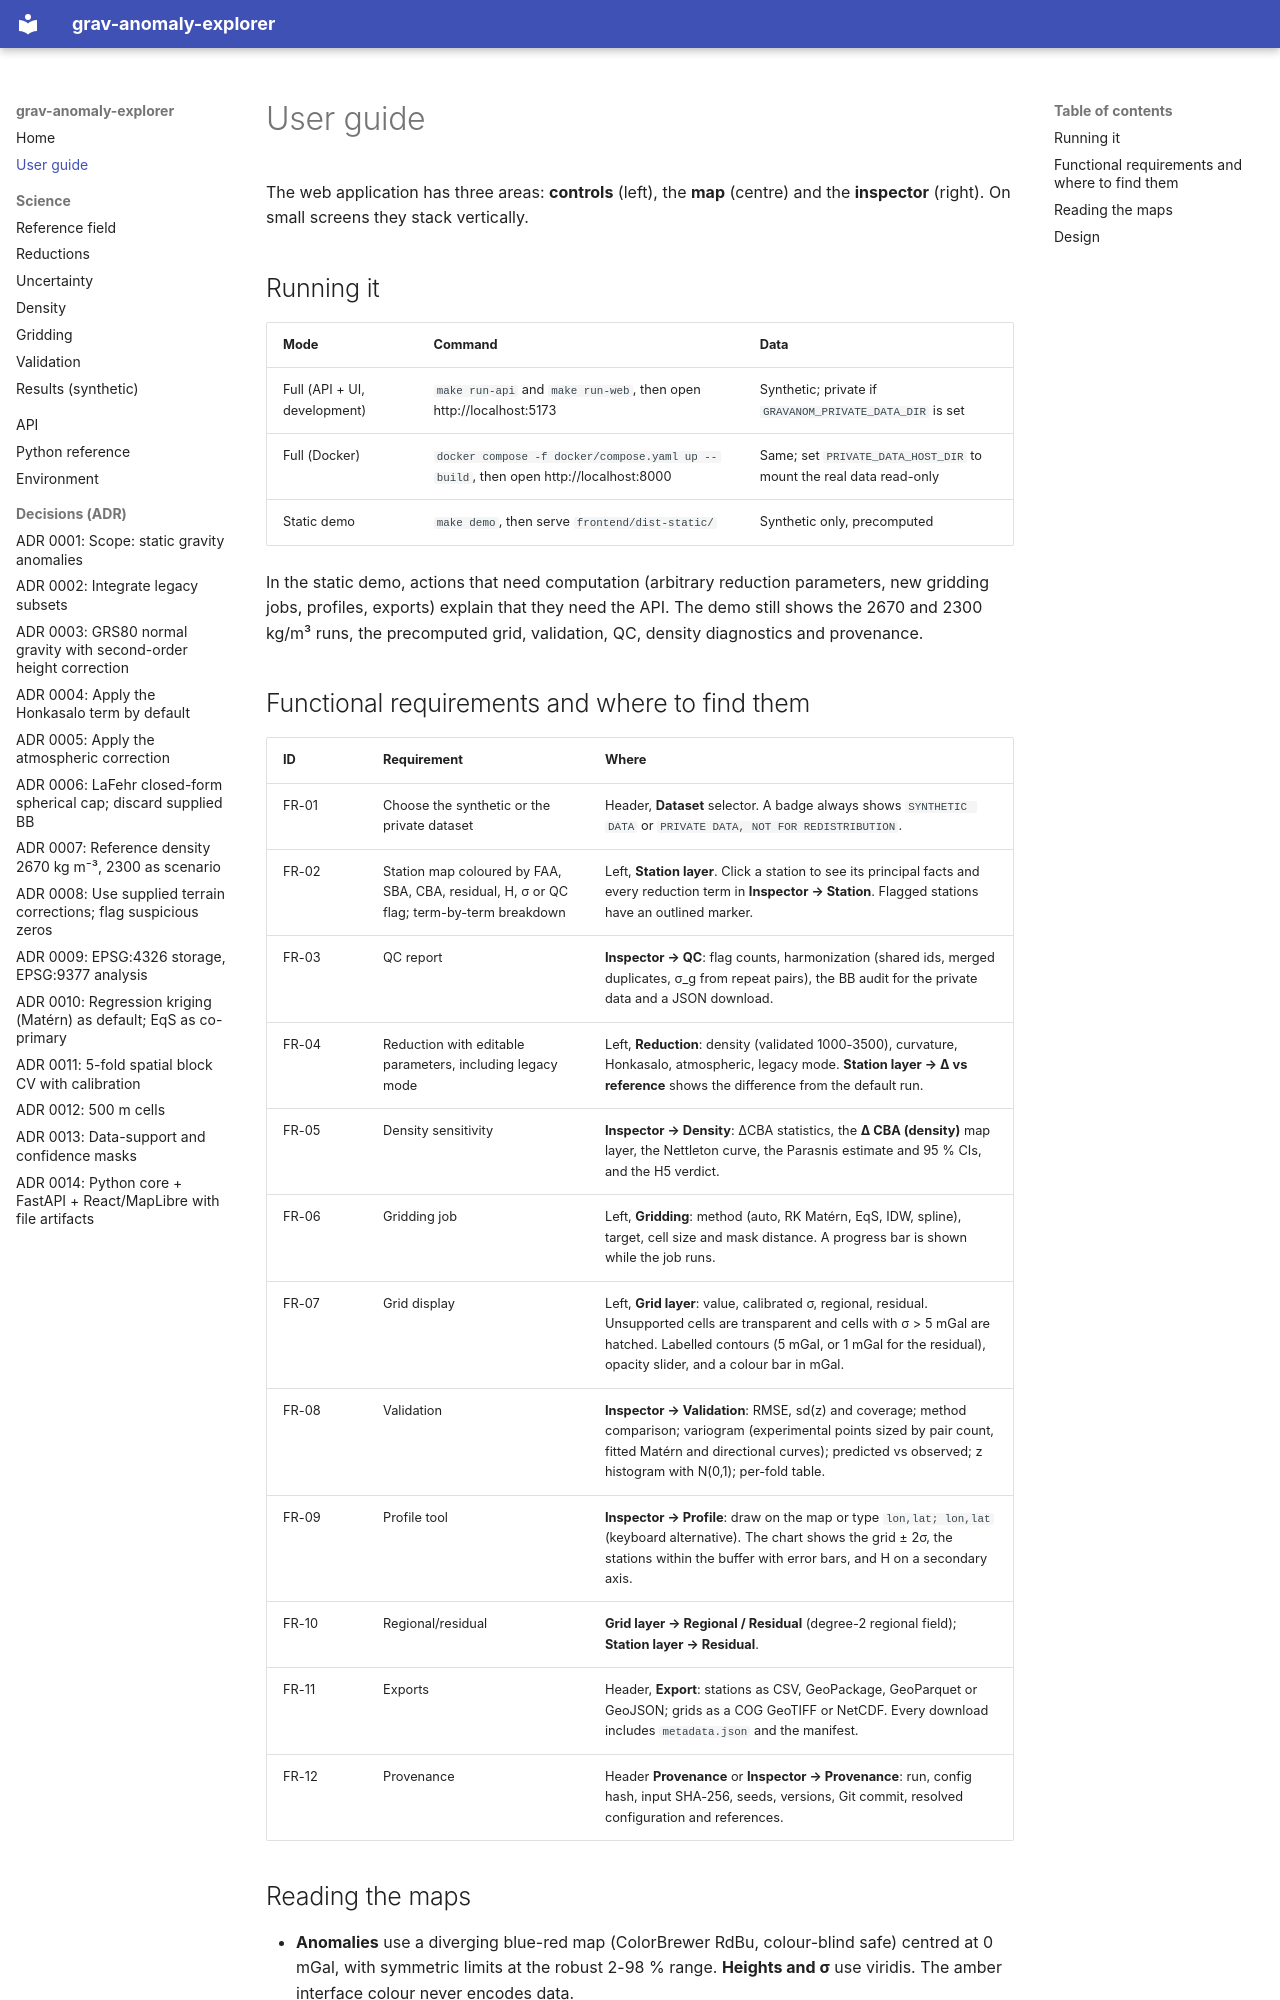

repository: alberttkd/static-gravity-anomalies-colombia · page: user_guide/index.html · generator: mkdocs

# User guide

The web application has three areas: **controls** (left), the **map** (centre) and the
**inspector** (right). On small screens they stack vertically.

## Running it

| Mode | Command | Data |
|---|---|---|
| Full (API + UI, development) | `make run-api` and `make run-web`, then open http://localhost:5173 | Synthetic; private if `GRAVANOM_PRIVATE_DATA_DIR` is set |
| Full (Docker) | `docker compose -f docker/compose.yaml up --build`, then open http://localhost:8000 | Same; set `PRIVATE_DATA_HOST_DIR` to mount the real data read-only |
| Static demo | `make demo`, then serve `frontend/dist-static/` | Synthetic only, precomputed |

In the static demo, actions that need computation (arbitrary reduction parameters, new
gridding jobs, profiles, exports) explain that they need the API. The demo still shows the
2670 and 2300 kg/m³ runs, the precomputed grid, validation, QC, density diagnostics and provenance.

## Functional requirements and where to find them

| ID | Requirement | Where |
|---|---|---|
| FR-01 | Choose the synthetic or the private dataset | Header, **Dataset** selector. A badge always shows `SYNTHETIC DATA` or `PRIVATE DATA, NOT FOR REDISTRIBUTION`. |
| FR-02 | Station map coloured by FAA, SBA, CBA, residual, H, σ or QC flag; term-by-term breakdown | Left, **Station layer**. Click a station to see its principal facts and every reduction term in **Inspector → Station**. Flagged stations have an outlined marker. |
| FR-03 | QC report | **Inspector → QC**: flag counts, harmonization (shared ids, merged duplicates, σ_g from repeat pairs), the BB audit for the private data and a JSON download. |
| FR-04 | Reduction with editable parameters, including legacy mode | Left, **Reduction**: density (validated 1000-3500), curvature, Honkasalo, atmospheric, legacy mode. **Station layer → Δ vs reference** shows the difference from the default run. |
| FR-05 | Density sensitivity | **Inspector → Density**: ΔCBA statistics, the **Δ CBA (density)** map layer, the Nettleton curve, the Parasnis estimate and 95 % CIs, and the H5 verdict. |
| FR-06 | Gridding job | Left, **Gridding**: method (auto, RK Matérn, EqS, IDW, spline), target, cell size and mask distance. A progress bar is shown while the job runs. |
| FR-07 | Grid display | Left, **Grid layer**: value, calibrated σ, regional, residual. Unsupported cells are transparent and cells with σ > 5 mGal are hatched. Labelled contours (5 mGal, or 1 mGal for the residual), opacity slider, and a colour bar in mGal. |
| FR-08 | Validation | **Inspector → Validation**: RMSE, sd(z) and coverage; method comparison; variogram (experimental points sized by pair count, fitted Matérn and directional curves); predicted vs observed; z histogram with N(0,1); per-fold table. |
| FR-09 | Profile tool | **Inspector → Profile**: draw on the map or type `lon,lat; lon,lat` (keyboard alternative). The chart shows the grid ± 2σ, the stations within the buffer with error bars, and H on a secondary axis. |
| FR-10 | Regional/residual | **Grid layer → Regional / Residual** (degree-2 regional field); **Station layer → Residual**. |
| FR-11 | Exports | Header, **Export**: stations as CSV, GeoPackage, GeoParquet or GeoJSON; grids as a COG GeoTIFF or NetCDF. Every download includes `metadata.json` and the manifest. |
| FR-12 | Provenance | Header **Provenance** or **Inspector → Provenance**: run, config hash, input SHA-256, seeds, versions, Git commit, resolved configuration and references. |
